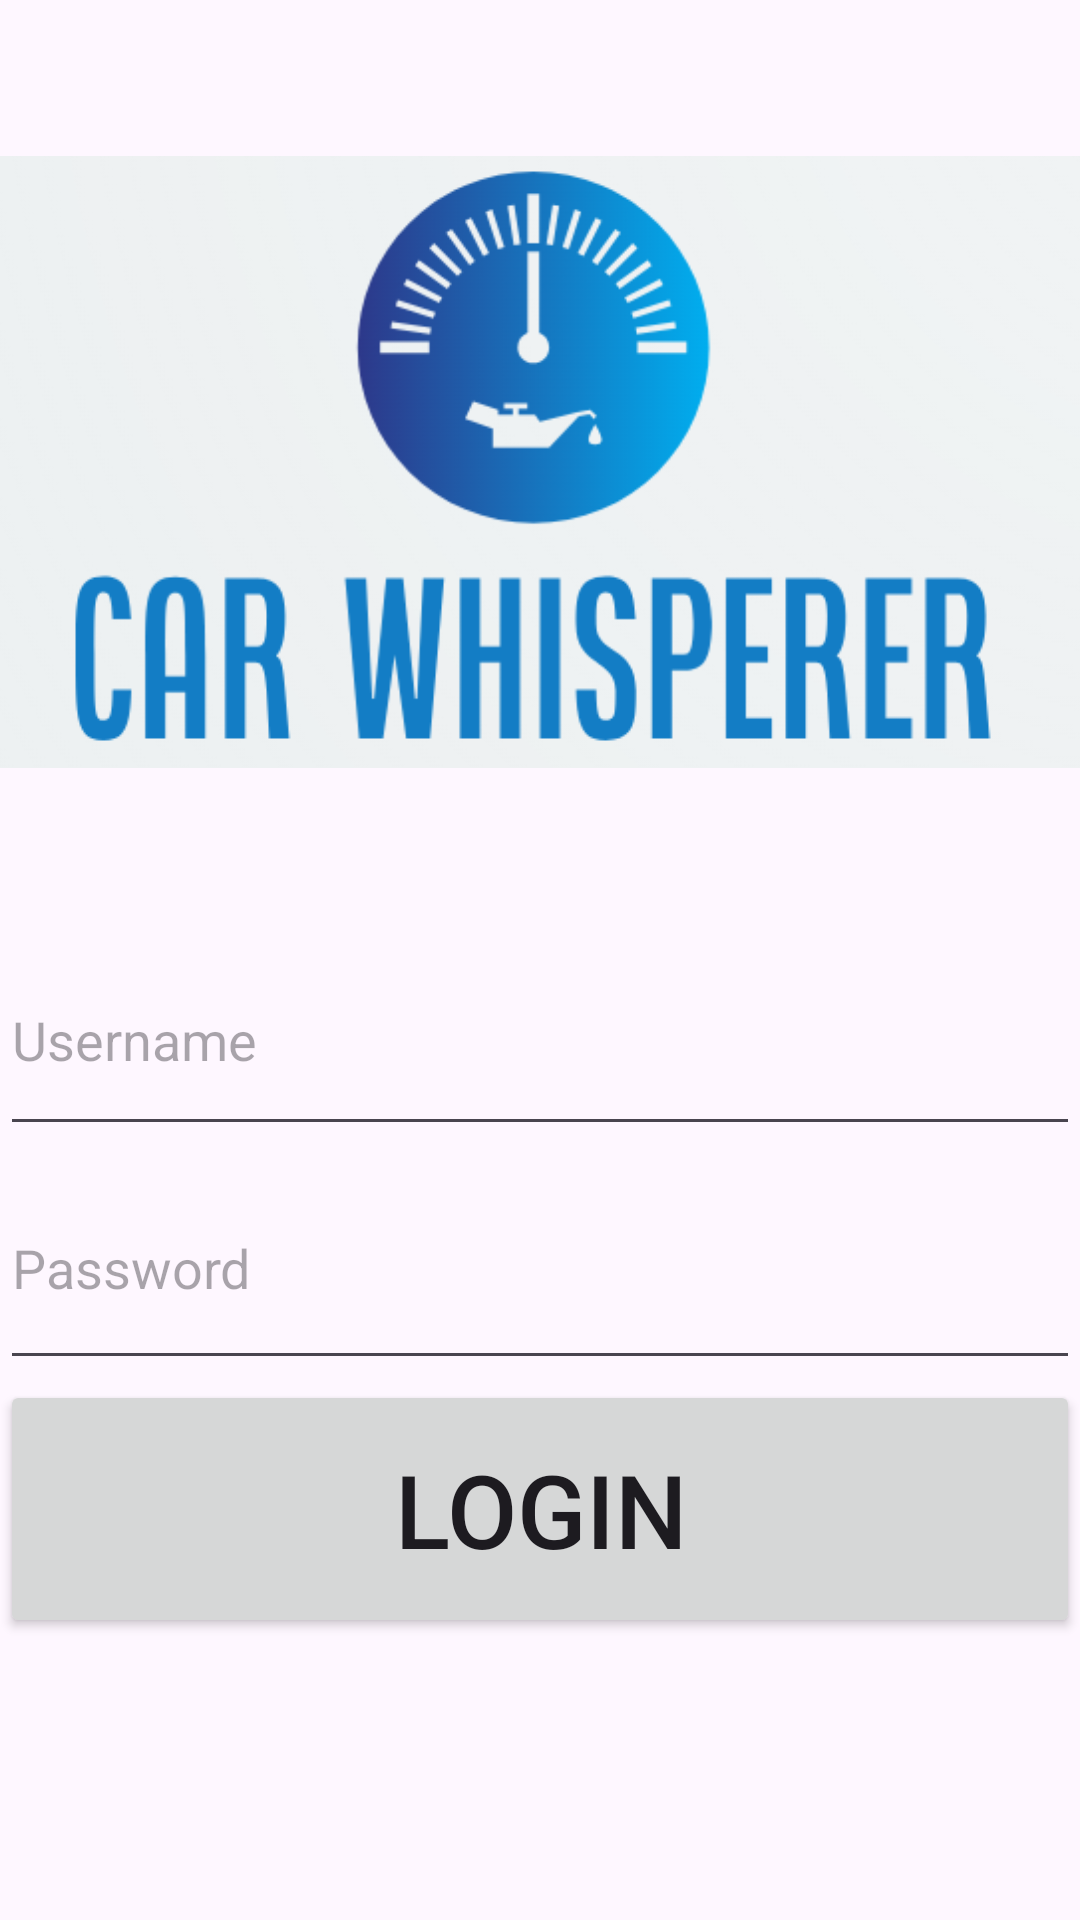

The Android layout XML behind this screen, and the referenced resources:
<!-- AndroidManifest.xml: application theme Theme.CarPartsApp -->
<!-- res/layout/login_screen.xml -->
<?xml version="1.0" encoding="utf-8"?>
<LinearLayout xmlns:android="http://schemas.android.com/apk/res/android"
    xmlns:app="http://schemas.android.com/apk/res-auto"
    android:layout_width="match_parent"
    android:layout_height="match_parent"
    android:orientation="vertical">

    

    <ImageView
        android:id="@+id/login_logo_image"
        android:layout_width="match_parent"
        android:layout_height="wrap_content"
        app:srcCompat="@drawable/car_part_logo" />

    <EditText
        android:id="@+id/usernameEditText"
        android:layout_width="match_parent"
        android:layout_height="74dp"
        android:hint="Username"
        android:inputType="text" />

    <EditText
        android:id="@+id/passwordEditText"
        android:layout_width="match_parent"
        android:layout_height="78dp"
        android:hint="Password"
        android:inputType="textPassword" />

    <Button
        android:id="@+id/loginButton"
        android:layout_width="match_parent"
        android:layout_height="86dp"
        android:layout_marginBottom="16dp"
        android:text="Login"
        android:textSize="34sp" />

</LinearLayout>
<!-- resources referenced by this layout -->
<resources>
  <!-- drawable car_part_logo: png bitmap (drawable, 60241 bytes) -->
  <style name="Theme.CarPartsApp" parent="Base.Theme.CarPartsApp" />
  <style name="Base.Theme.CarPartsApp" parent="Theme.Material3.DayNight.NoActionBar">
          
          
      </style>
</resources>
